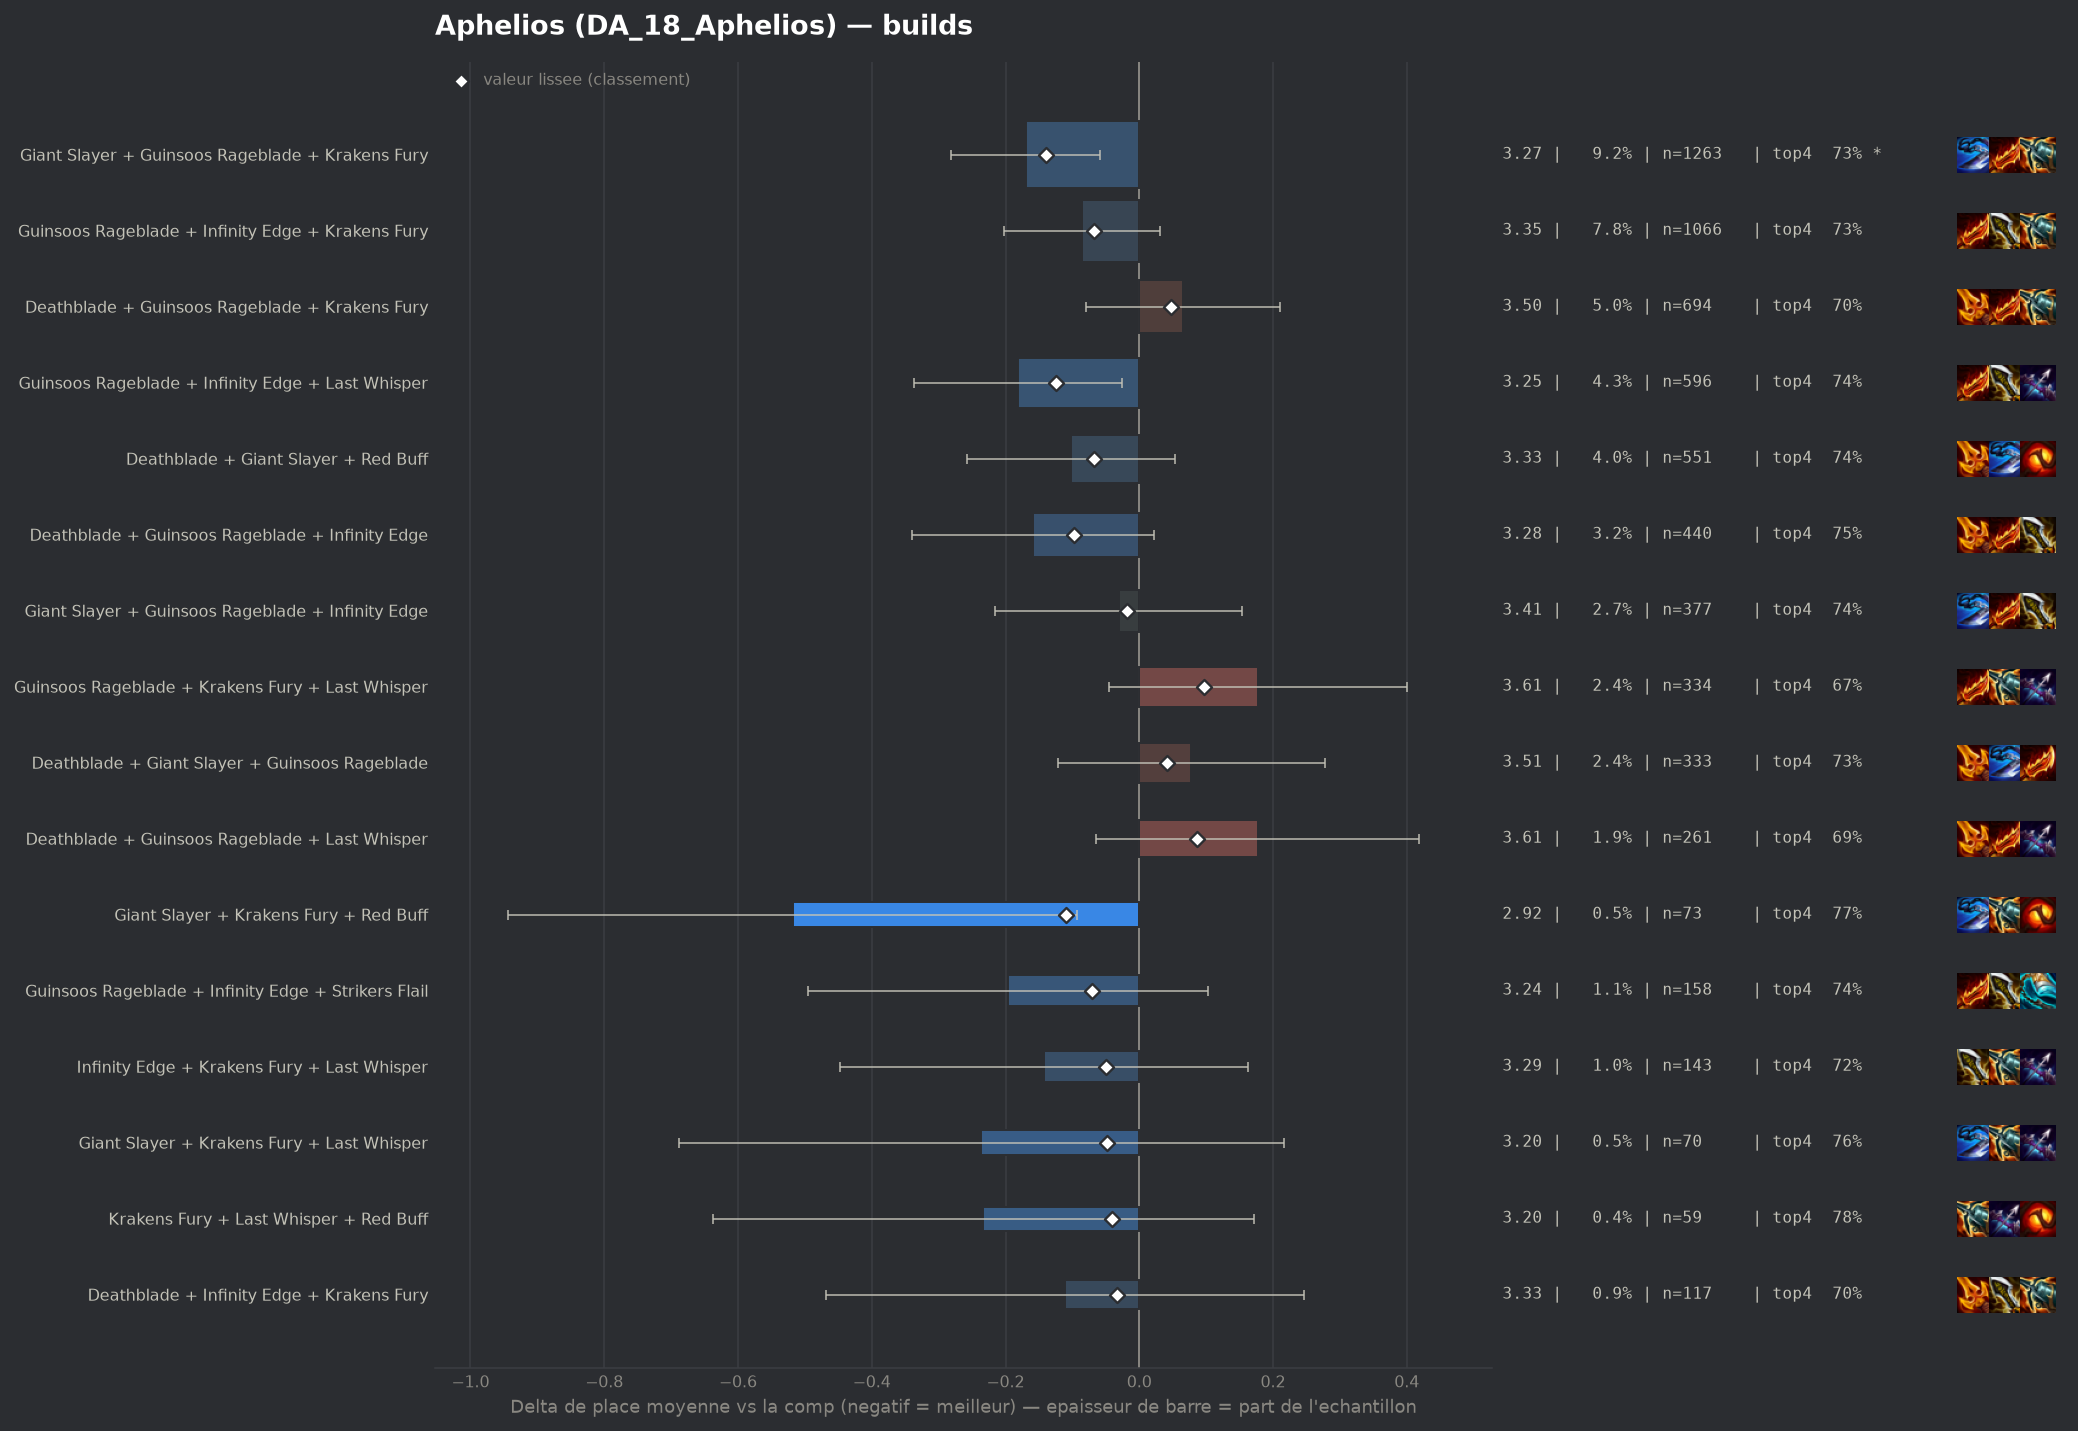

Source data for this figure (header and first rows):
group, label, n, share, avg_place, shrunk_avg, score, d_avg, d_avg_pess, impact, d_top4, win, top2, top4, sd, z, p, significant
populaire, Giant Slayer + Guinsoos Rageblade + Krak…, 1263, 0.09185, 3.267, 3.297, -0.139, -0.169, -0.058, 0.0128, 0.0196, 0.2359, 0.4283, 0.73, 1.94, -2.97, 0.00298, True
populaire, Guinsoos Rageblade + Infinity Edge + Las…, 596, 0.04335, 3.255, 3.312, -0.124, -0.181, -0.026, 0.0054, 0.0279, 0.2013, 0.4396, 0.7383, 1.894, -2.28, 0.02235, False
pepite, Giant Slayer + Krakens Fury + Red Buff, 73, 0.005309, 2.918, 3.327, -0.109, -0.518, -0.093, 0.0006, 0.0567, 0.2603, 0.5342, 0.7671, 1.849, -2.39, 0.0169, False
populaire, Deathblade + Guinsoos Rageblade + Infini…, 440, 0.032, 3.277, 3.338, -0.098, -0.159, 0.0, 0.0031, 0.0351, 0.2, 0.4295, 0.7455, 1.901, -1.73, 0.08449, False
pepite, Guinsoos Rageblade + Infinity Edge + Str…, 158, 0.01149, 3.241, 3.365, -0.071, -0.196, 0.0, 0.0008, 0.0301, 0.2278, 0.4367, 0.7405, 1.907, -1.28, 0.1998, False
populaire, Guinsoos Rageblade + Infinity Edge + Kra…, 1066, 0.07753, 3.351, 3.368, -0.068, -0.085, 0.0, 0.0053, 0.0194, 0.1857, 0.4006, 0.7298, 1.866, -1.43, 0.1514, False
populaire, Deathblade + Giant Slayer + Red Buff, 551, 0.04007, 3.334, 3.368, -0.068, -0.102, 0.0, 0.0027, 0.0301, 0.1488, 0.3993, 0.7405, 1.819, -1.29, 0.1967, False
pepite, Infinity Edge + Krakens Fury + Last Whis…, 143, 0.0104, 3.294, 3.387, -0.049, -0.143, 0.0, 0.0005, 0.0099, 0.1818, 0.4056, 0.7203, 1.854, -0.91, 0.3608, False
pepite, Giant Slayer + Krakens Fury + Last Whisp…, 70, 0.005091, 3.2, 3.388, -0.048, -0.236, 0.0, 0.0002, 0.0467, 0.2571, 0.4, 0.7571, 1.924, -1.02, 0.3056, False
pepite, Krakens Fury + Last Whisper + Red Buff, 59, 0.004291, 3.203, 3.395, -0.041, -0.233, 0.0, 0.0002, 0.0693, 0.1525, 0.3898, 0.7797, 1.581, -1.13, 0.2597, False
pepite, Deathblade + Infinity Edge + Krakens Fur…, 117, 0.008509, 3.325, 3.403, -0.033, -0.111, 0.0, 0.0003, -0.0095, 0.2222, 0.4444, 0.7009, 1.965, -0.61, 0.5413, False
, Giant Slayer + Infinity Edge + Last Whis…, 50, 0.003636, 3.28, 3.412, -0.024, -0.156, 0.0, 0.0001, 0.0096, 0.2, 0.48, 0.72, 1.96, -0.56, 0.5737, False
, Guinsoos Rageblade + Last Whisper + Red …, 50, 0.003636, 3.28, 3.412, -0.024, -0.156, 0.0, 0.0001, 0.0296, 0.24, 0.44, 0.74, 2.088, -0.53, 0.5974, False
, Infinity Edge + Krakens Fury + Red Buff, 100, 0.007273, 3.35, 3.413, -0.023, -0.086, 0.0, 0.0002, -0.0104, 0.24, 0.48, 0.7, 2.132, -0.4, 0.6869, False
, Deathblade + Infinity Edge + Last Whispe…, 98, 0.007127, 3.347, 3.413, -0.023, -0.089, 0.0, 0.0002, 0.0141, 0.1735, 0.3776, 0.7245, 1.824, -0.48, 0.6295, False
, Giant Slayer + Guinsoos Rageblade + Red …, 106, 0.007709, 3.358, 3.415, -0.022, -0.078, 0.0, 0.0002, 0.0254, 0.2075, 0.3396, 0.7358, 1.813, -0.44, 0.6603, False
populaire, Giant Slayer + Guinsoos Rageblade + Infi…, 377, 0.02742, 3.406, 3.419, -0.018, -0.03, 0.0, 0.0005, 0.0323, 0.1751, 0.3501, 0.7427, 1.803, -0.32, 0.7473, False
, Guinsoos Rageblade + Guinsoos Rageblade …, 54, 0.003927, 3.333, 3.419, -0.017, -0.103, 0.0, 0.0001, 0.0303, 0.2407, 0.3889, 0.7407, 1.934, -0.39, 0.6964, False
, Deathblade + Krakens Fury + Krakens Fury, 40, 0.002909, 3.3, 3.419, -0.017, -0.136, 0.0, 0.0001, 0.0396, 0.2, 0.45, 0.75, 2.088, -0.41, 0.6803, False
, Giant Slayer + Infinity Edge + Red Buff, 70, 0.005091, 3.357, 3.42, -0.016, -0.079, 0.0, 0.0001, -0.0104, 0.2143, 0.4429, 0.7, 1.971, -0.33, 0.7378, False
, Guinsoos Rageblade + Krakens Fury + Stri…, 56, 0.004073, 3.339, 3.42, -0.016, -0.097, 0.0, 0.0001, 0.0396, 0.125, 0.3393, 0.75, 1.573, -0.46, 0.6457, False
, Deathblade + Krakens Fury + Red Buff, 118, 0.008582, 3.39, 3.422, -0.014, -0.046, 0.0, 0.0001, 0.0438, 0.1695, 0.3559, 0.7542, 1.823, -0.28, 0.7832, False
, Guinsoos Rageblade + Krakens Fury + Krak…, 107, 0.007782, 3.411, 3.429, -0.007, -0.025, 0.0, 0.0001, 0.0466, 0.1589, 0.4019, 0.757, 1.943, -0.13, 0.8945, False
, Navori Flickerblade + Guinsoos Rageblade…, 46, 0.003345, 3.413, 3.433, -0.003, -0.023, 0.0, 0.0, -0.0365, 0.1522, 0.413, 0.6739, 1.752, -0.09, 0.9286, False
, Deathblade + Infinity Edge + Red Buff, 102, 0.007418, 3.431, 3.435, -0.001, -0.005, 0.0, 0.0, 0.0347, 0.1569, 0.3431, 0.7451, 1.823, -0.03, 0.9787, False
, Krakens Fury + Krakens Fury + Last Whisp…, 42, 0.003055, 3.429, 3.435, -0.001, -0.008, 0.0, 0.0, 0.0277, 0.1905, 0.4048, 0.7381, 1.99, -0.02, 0.9802, False
, Deathblade + Deathblade + Guinsoos Rageb…, 78, 0.005673, 3.436, 3.436, -0.0, -0.0, 0.0, 0.0, 0.0075, 0.1538, 0.359, 0.7179, 1.823, -0.0, 0.9988, False
, Gold Collector + Guinsoos Rageblade + In…, 48, 0.003491, 3.458, 3.44, 0.003, 0.022, 0.0, -0.0, -0.0229, 0.1875, 0.375, 0.6875, 1.87, 0.08, 0.9348, False
, Deathblade + Guinsoos Rageblade + Red Bu…, 141, 0.01025, 3.461, 3.445, 0.008, 0.025, 0.0, -0.0001, -0.0012, 0.1702, 0.3333, 0.7092, 1.843, 0.16, 0.8739, False
, Giant Slayer + Infinity Edge + Krakens F…, 78, 0.005673, 3.487, 3.447, 0.011, 0.051, 0.0, -0.0001, -0.0309, 0.2308, 0.4103, 0.6795, 2.098, 0.21, 0.8306, False
, Guinsoos Rageblade + Krakens Fury + Red …, 91, 0.006618, 3.484, 3.448, 0.012, 0.047, 0.0, -0.0001, 0.0369, 0.1319, 0.3187, 0.7473, 1.718, 0.26, 0.7937, False
, Deathblade + Krakens Fury + Last Whisper, 85, 0.006182, 3.518, 3.455, 0.019, 0.081, 0.0, -0.0001, -0.0398, 0.1882, 0.3765, 0.6706, 1.968, 0.38, 0.7037, False
, Giant Slayer + Guinsoos Rageblade + Guin…, 42, 0.003055, 3.619, 3.46, 0.024, 0.183, 0.0, -0.0001, -0.0675, 0.1905, 0.3571, 0.6429, 1.951, 0.61, 0.5443, False
, Deathblade + Guinsoos Rageblade + Guinso…, 49, 0.003564, 3.612, 3.463, 0.027, 0.176, 0.0, -0.0001, 0.0243, 0.1224, 0.3878, 0.7347, 2.029, 0.61, 0.5442, False
, Guinsoos Rageblade + Infinity Edge + Red…, 97, 0.007055, 3.577, 3.473, 0.037, 0.141, 0.0, -0.0003, -0.0403, 0.134, 0.3505, 0.6701, 1.827, 0.76, 0.4486, False
populaire, Deathblade + Giant Slayer + Guinsoos Rag…, 333, 0.02422, 3.514, 3.479, 0.042, 0.077, 0.0, -0.001, 0.0163, 0.1201, 0.3453, 0.7267, 1.833, 0.76, 0.4478, False
, Deathblade + Last Whisper + Red Buff, 108, 0.007855, 3.593, 3.48, 0.044, 0.156, 0.0, -0.0003, -0.0345, 0.1667, 0.3426, 0.6759, 1.972, 0.82, 0.4117, False
populaire, Deathblade + Guinsoos Rageblade + Kraken…, 694, 0.05047, 3.501, 3.483, 0.047, 0.065, 0.0, -0.0024, -0.0116, 0.183, 0.3573, 0.6988, 1.909, 0.88, 0.3803, False
, Deathblade + Giant Slayer + Last Whisper, 51, 0.003709, 3.765, 3.488, 0.051, 0.328, 0.0, -0.0002, -0.0437, 0.1373, 0.2745, 0.6667, 1.832, 1.28, 0.2013, False
, Deathblade + Giant Slayer + Krakens Fury, 84, 0.006109, 3.679, 3.493, 0.057, 0.242, 0.0, -0.0003, -0.0437, 0.1548, 0.3214, 0.6667, 1.941, 1.14, 0.2538, False
, Guinsoos Rageblade + Hextech Gunblade + …, 56, 0.004073, 3.786, 3.495, 0.059, 0.349, 0.0, -0.0002, -0.0318, 0.125, 0.3214, 0.6786, 2.05, 1.27, 0.2029, False
, Deathblade + Guinsoos Rageblade + Strike…, 48, 0.003491, 3.833, 3.495, 0.059, 0.397, 0.0, -0.0002, -0.0437, 0.1458, 0.2292, 0.6667, 1.908, 1.44, 0.15, False
, Infinity Edge + Krakens Fury + Krakens F…, 48, 0.003491, 3.833, 3.495, 0.059, 0.397, 0.0, -0.0002, -0.1062, 0.2083, 0.3333, 0.6042, 2.239, 1.23, 0.2198, False
, Infinity Edge + Last Whisper + Red Buff, 49, 0.003564, 3.878, 3.503, 0.067, 0.441, 0.0, -0.0002, -0.0777, 0.0816, 0.3673, 0.6327, 2.067, 1.49, 0.1356, False
populaire, Deathblade + Guinsoos Rageblade + Last W…, 261, 0.01898, 3.613, 3.522, 0.086, 0.177, 0.0, -0.0016, -0.0246, 0.1724, 0.3372, 0.6858, 1.971, 1.44, 0.151, False
populaire, Guinsoos Rageblade + Krakens Fury + Last…, 334, 0.02429, 3.614, 3.534, 0.097, 0.178, 0.0, -0.0024, -0.0427, 0.2006, 0.3473, 0.6677, 2.055, 1.56, 0.1183, False
, Guinsoos Rageblade + Hextech Gunblade + …, 69, 0.005018, 3.942, 3.538, 0.101, 0.506, 0.067, -0.0005, -0.1162, 0.1014, 0.2609, 0.5942, 1.856, 2.26, 0.024, False
, Giant Slayer + Guinsoos Rageblade + Last…, 135, 0.009818, 3.822, 3.563, 0.127, 0.386, 0.035, -0.0012, -0.1104, 0.163, 0.3333, 0.6, 2.072, 2.15, 0.03116, False
, Guinsoos Rageblade + Guinsoos Rageblade …, 73, 0.005309, 4.11, 3.577, 0.141, 0.673, 0.243, -0.0007, -0.1625, 0.0822, 0.2466, 0.5479, 1.869, 3.07, 0.00215, True
